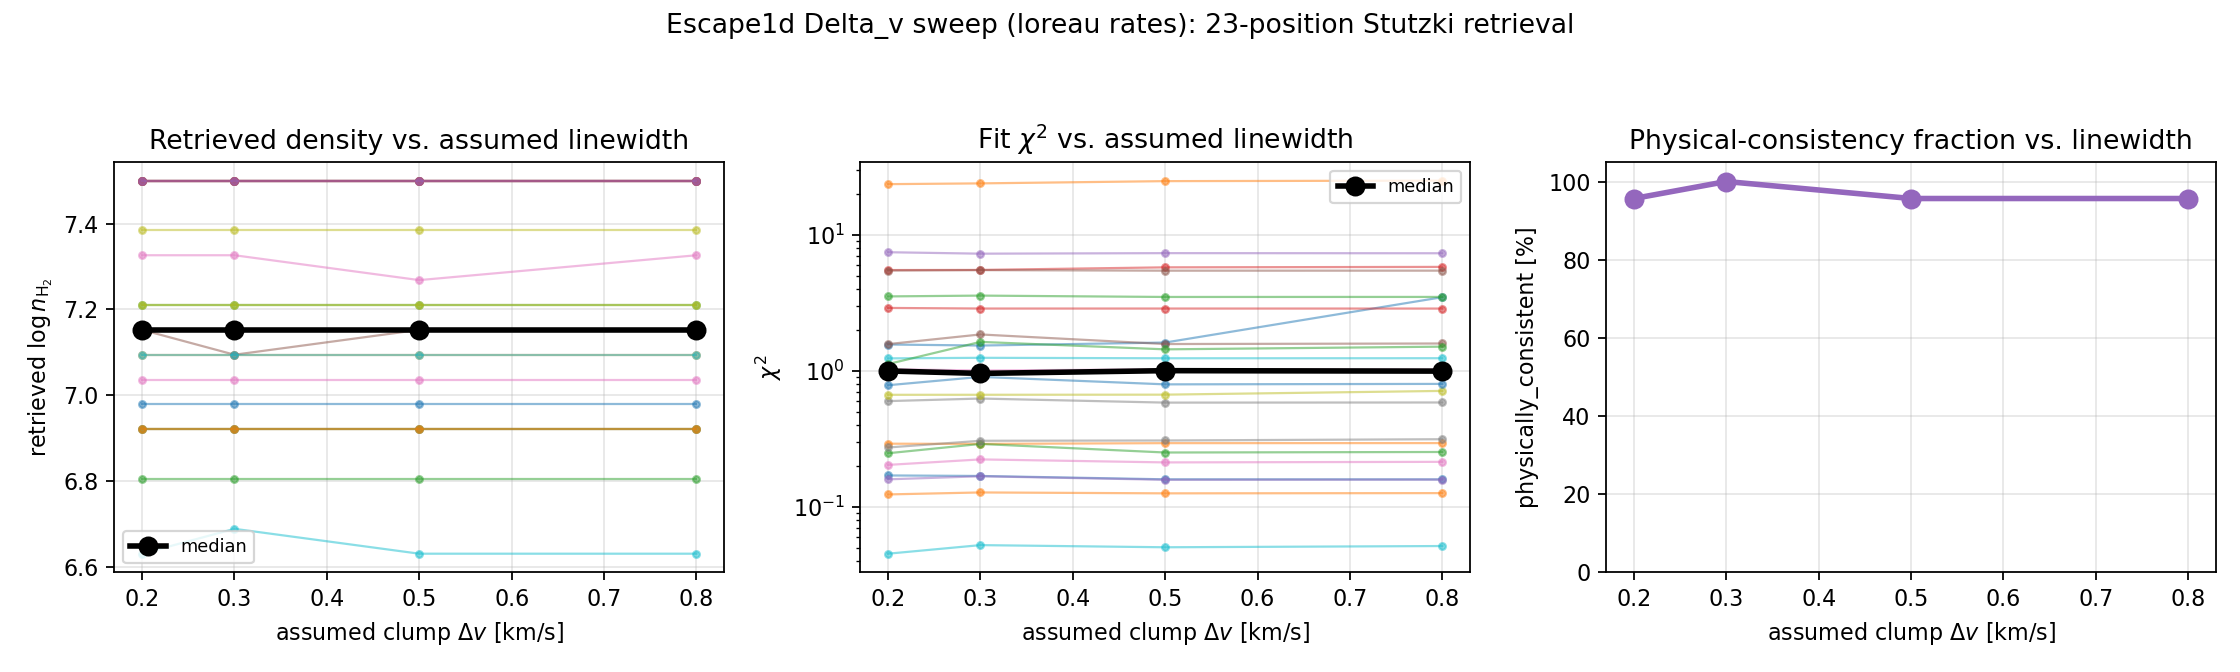

The table this chart was drawn from, first rows:
region, pos, logn_020, chi2_020, consistent_020, logn_030, chi2_030, consistent_030, logn_050, chi2_050, consistent_050, logn_080, chi2_080, consistent_080
OMC, OMC2, 7.5, 1.559, True, 7.5, 1.532, True, 7.5, 1.612, True, 7.5, 3.471, True
OMC, S1, 7.5, 23.48, False, 7.5, 23.79, True, 7.5, 24.71, False, 7.5, 24.92, False
OMC, S2, 7.21, 3.517, True, 7.21, 3.565, True, 7.21, 3.484, True, 7.21, 3.487, True
OMC, S3, 7.5, 5.492, True, 7.5, 5.503, True, 7.5, 5.75, True, 7.5, 5.793, True
OMC, S4, 7.5, 7.426, True, 7.5, 7.246, True, 7.5, 7.311, True, 7.5, 7.296, True
S106, 0,0, 6.92, 1.57, True, 6.92, 1.848, True, 6.92, 1.572, True, 6.92, 1.586, True
W48, -80,40, 7.036, 0.2036, True, 7.036, 0.2234, True, 7.036, 0.2123, True, 7.036, 0.2144, True
W48, -80,80, 7.5, 0.5987, True, 7.5, 0.6252, True, 7.5, 0.5837, True, 7.5, 0.585, True
W48, -40,40, 7.21, 0.9968, True, 7.21, 0.9563, True, 7.21, 1.002, True, 7.21, 0.9944, True
W48, 0,40_45kms, 6.63, 1.234, True, 6.688, 1.245, True, 6.63, 1.236, True, 6.63, 1.237, True
W48, 0,80, 6.978, 0.1703, True, 6.978, 0.1688, True, 6.978, 0.1595, True, 6.978, 0.1594, True
W48, 80,-80, 7.094, 0.2914, True, 7.094, 0.2904, True, 7.094, 0.2941, True, 7.094, 0.2943, True
S87, 0,0_21.0kms, 6.92, 0.2479, True, 6.92, 0.2901, True, 6.92, 0.251, True, 6.92, 0.2532, True
S87, 0,0_23.5kms, 7.5, 2.894, True, 7.5, 2.865, True, 7.5, 2.865, True, 7.5, 2.863, True
S106, 200,80, 7.5, 0.1595, True, 7.5, 0.168, True, 7.5, 0.1583, True, 7.5, 0.1587, True
S106, 200,40, 7.152, 5.449, True, 7.094, 5.487, True, 7.152, 5.435, True, 7.152, 5.437, True
S106, 160,40, 7.326, 1.026, True, 7.326, 1.006, True, 7.268, 1.023, True, 7.326, 1.02, True
S106, 160,0, 7.152, 0.2733, True, 7.152, 0.3061, True, 7.152, 0.3076, True, 7.152, 0.3143, True
S106, 90,30, 7.384, 0.666, True, 7.384, 0.6663, True, 7.384, 0.6677, True, 7.384, 0.7114, True
S106, 40,0, 7.094, 0.04534, True, 7.094, 0.05242, True, 7.094, 0.05055, True, 7.094, 0.05162, True
S106, 0,40, 7.152, 0.7831, True, 7.152, 0.9019, True, 7.152, 0.7948, True, 7.152, 0.801, True
S106, 0,-40, 6.92, 0.1235, True, 6.92, 0.1278, True, 6.92, 0.1258, True, 6.92, 0.1263, True
S106, -40,0, 6.804, 1.12, True, 6.804, 1.63, True, 6.804, 1.436, True, 6.804, 1.504, True
